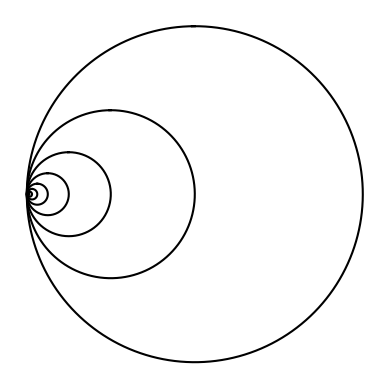
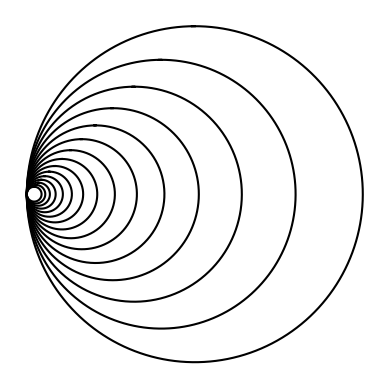
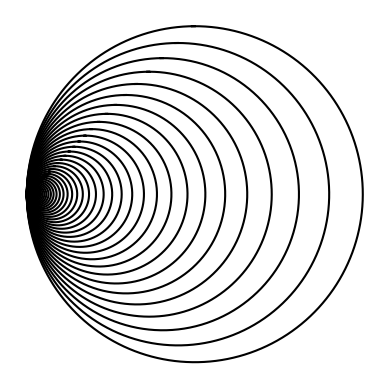
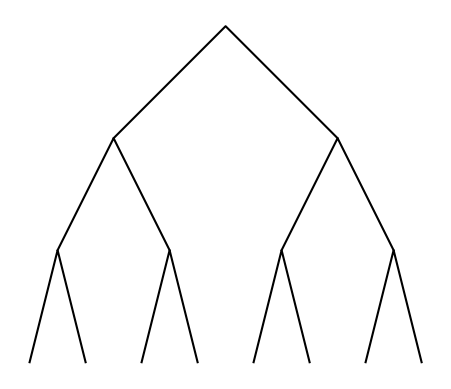
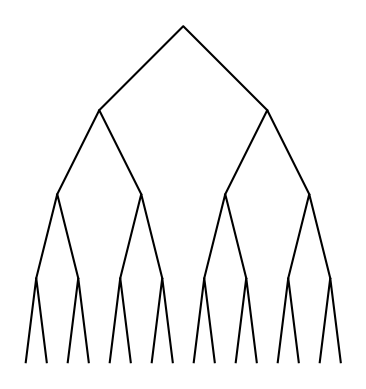
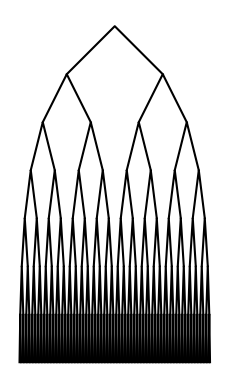
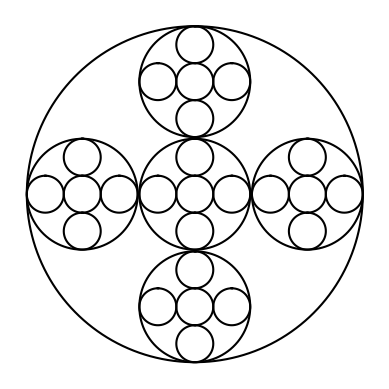
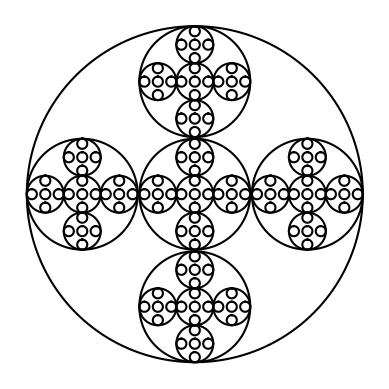
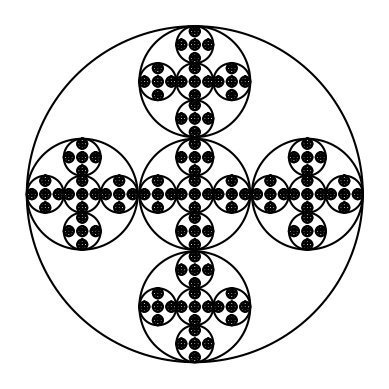

Reproduce these figures in Python, in order.
# -*- coding: utf-8 -*-
"""
Created on Mon Feb  4 21:11:42 2019

Course: CS-2302 Data-Stuctures
[redacted]
Assignment: Lab 1 Drawing figures with recursion
[redacted]
[redacted]
Purpose: The purpose of this program is to draw different figures using matplotlib all done recusively 

"""

import numpy as np
import matplotlib.pyplot as plt
import math

def draw_squares(ax,n,sLeft,sRight,w):
    if n>0:
        sL1 = sLeft/2+w
        sR1 = sRight/2+w
        sL2 = sLeft/2-w
        sR2 = sRight/2-w
        
        ax.plot(sLeft-w,sRight-w,color='k')
        
        draw_squares(ax,n-1,sL1,sR1,w)
        draw_squares(ax,n-1,sL1,sR2,w)
        draw_squares(ax,n-1,sL2,sR1,w)
        draw_squares(ax,n-1,sL2,sR2,w)

def circle(center,rad): #Utulizes the circle function porivided in class # used for question 2 and 4
    n = int(4*rad*math.pi)
    t = np.linspace(0,6.3,n)
    x = center[0]+rad*np.sin(t)
    y = center[1]+rad*np.cos(t)
    return x,y

def draw_circles(ax,n,center,radius,w): # Utilizes the draw_circles function provided in class
    if n>0:
        x,y = circle(center,radius)
        ax.plot(radius-x,y,color='k') #Only change from provided code. Subtracting the radius with the x coordinate allows for the figure to shift to the left
        draw_circles(ax,n-1,center,radius*w,w)
        
def draw_binaryTree(ax,n,pLeft,pRight,w):
    if n>0:
        # w shifts the tree lower
        left1 = (pLeft/2)-w
        right1 = (pRight)-w 
        #same as above but used for right side tree recursion
        left2 = (pLeft/2)+w
        right2 = (pRight)-w
    
        ax.plot(pLeft,pRight,color='k')                    
        
        draw_binaryTree(ax,n-1,left1,right1,w)#draws the left side branches
        draw_binaryTree(ax,n-1,left2,right2,w)#draws the right side branches
        
def draw_manyCircles(ax,n,center,radius,w): # same parameters as draw_circles but w can be changed to draw kaleidoscopic figures
    if n>0:
        newRadius = radius//w #uses the current radius size divided by w to create the newer smaller circles 
        draw_manyCircles(ax,n-1,center,newRadius,w)
        
        # this section sets the new cordinates for the recurive circles 
        up=[center[0],(radius)-(center[1]+newRadius)] # center[0] and center[1] are used to determine the x and y coordinates for the circles  
        down=[center[0],-((radius)-(center[1]+newRadius))]   
        right=[(center[0]-(radius-newRadius)),center[1]]
        left=[(center[0]+(radius-newRadius)),center[1]]
        
        #same like the provided draw circles function
        x,y = circle(center,radius)
        ax.plot(x,y,color='k')
        
        #newRadius is used to determine the new size of the Recursive circles
        draw_manyCircles(ax,n-1,up,newRadius,w)
        draw_manyCircles(ax,n-1,down,newRadius,w)
        draw_manyCircles(ax,n-1,right,newRadius,w)
        draw_manyCircles(ax,n-1,left,newRadius,w)
      

####################
#Question 1 
        ## I was unable to get the code to run correctly
plt.close("all") 
#a)
orig_size = 100
#p = np.array([[0,0],[0,orig_size],[orig_size,orig_size],[orig_size,0],[0,0]])
p = np.array([[-orig_size, orig_size],[-orig_size,-orig_size],[orig_size,-orig_size],[orig_size,orig_size],[-orig_size,orig_size]])
sLeft = p[:,0]
sRight = p[:,1]
fig, ax = plt.subplots()
##draw_squares(ax,15,sLeft,sRight,orig_size)
ax.set_aspect(1.0)
ax.axis('off')
plt.show()
fig.savefig('Question1a.png')
#b)
orig_size = 100
#p = np.array([[0,0],[0,orig_size],[orig_size,orig_size],[orig_size,0],[0,0]])
#p = np.array([[-orig_size, orig_size],[-orig_size,-orig_size],[orig_size,-orig_size],[orig_size,orig_size],[-orig_size,orig_size]])
sLeft = p[:,0]
sRight = p[:,1]
fig, ax = plt.subplots()
##draw_squares(ax,15,sLeft,sRight,orig_size)
ax.set_aspect(1.0)
ax.axis('off')
plt.show()
fig.savefig('Question1b.png')

#c)
orig_size = 100
#p = np.array([[0,0],[0,orig_size],[orig_size,orig_size],[orig_size,0],[0,0]])
#p = np.array([[-orig_size, orig_size],[-orig_size,-orig_size],[orig_size,-orig_size],[orig_size,orig_size],[-orig_size,orig_size]])
sLeft = p[:,0]
sRight = p[:,1]
fig, ax = plt.subplots()
##draw_squares(ax,15,sLeft,sRight,orig_size)
ax.set_aspect(1.0)
ax.axis('off')
plt.show()
fig.savefig('Question1c.png')


####################
#Question 2 
        
#Only thing that changes between the three calls are n, the number of circles to be drawn and w which modifies the radius size 
#a) 
fig,ax = plt.subplots() 
draw_circles(ax, 8, [100,0], 100,.5)
ax.set_aspect(1.0)
ax.axis('off')
plt.show()
fig.savefig('Question2a.png')

#b)
fig,ax = plt.subplots() 
draw_circles(ax, 15, [100,0], 100,.8)
ax.set_aspect(1.0)
ax.axis('off')
plt.show()
fig.savefig('Question2b.png')

#c)
fig,ax = plt.subplots() 
draw_circles(ax, 50, [100,0], 100,.9)
ax.set_aspect(1.0)
ax.axis('off')
plt.show()
fig.savefig('Question2c.png')

####################
#Question 3 

# Only paramater that changes is the height of the tree n    
#a)
orig_size = 100 # used for lengh of the branches and used as the displacement for the x and y axis coordinates
p = np.array([[-orig_size,-orig_size],[0,0],[orig_size,-orig_size]])#holds tree "branches" with 0,0 being the root of the binary tree
fig, ax = plt.subplots()
pLeft = p[:,0]#used for cordinates of branches
pRight = p[:,1]#used for cordinates of branches
draw_binaryTree(ax,3,pLeft,pRight,orig_size)
ax.set_aspect(1.0)
ax.axis('off')
plt.show()
fig.savefig('Question3a.png')

#b)
orig_size = 100
p = np.array([[-orig_size,-orig_size],[0,0],[orig_size,-orig_size]])
fig, ax = plt.subplots()
pLeft = p[:,0]
pRight = p[:,1]
draw_binaryTree(ax,4,pLeft,pRight,orig_size)
ax.set_aspect(1.0)
ax.axis('off')
plt.show()
fig.savefig('Question3b.png')

#c)
orig_size = 100
p = np.array([[-orig_size,-orig_size],[0,0],[orig_size,-orig_size]])
fig, ax = plt.subplots()
pLeft = p[:,0]
pRight = p[:,1]
draw_binaryTree(ax,7,pLeft,pRight,orig_size)
ax.set_aspect(1.0)
ax.axis('off')
plt.show()
fig.savefig('Question3c.png')

####################
#Question 4 
#plt.close("all") 
## n is the only parameter that changes w or (3) can be changed to effect the way the figure is generated
#a)
fig, ax = plt.subplots() 
draw_manyCircles(ax,3,[100,0],100,3)#change to w to 2 looks cool
ax.set_aspect(1.0)
ax.axis('off')
plt.show()
fig.savefig('Question4a.png')

#b)
fig, ax = plt.subplots() 
draw_manyCircles(ax,4,[100,0],100,3)
ax.set_aspect(1.0)
ax.axis('off')
plt.show()
fig.savefig('Question4b.png')

#c)
fig, ax = plt.subplots() 
draw_manyCircles(ax,5,[100,0],100,3)
ax.set_aspect(1.0)
ax.axis('off')
plt.show()
fig.savefig('Question4c.png')
